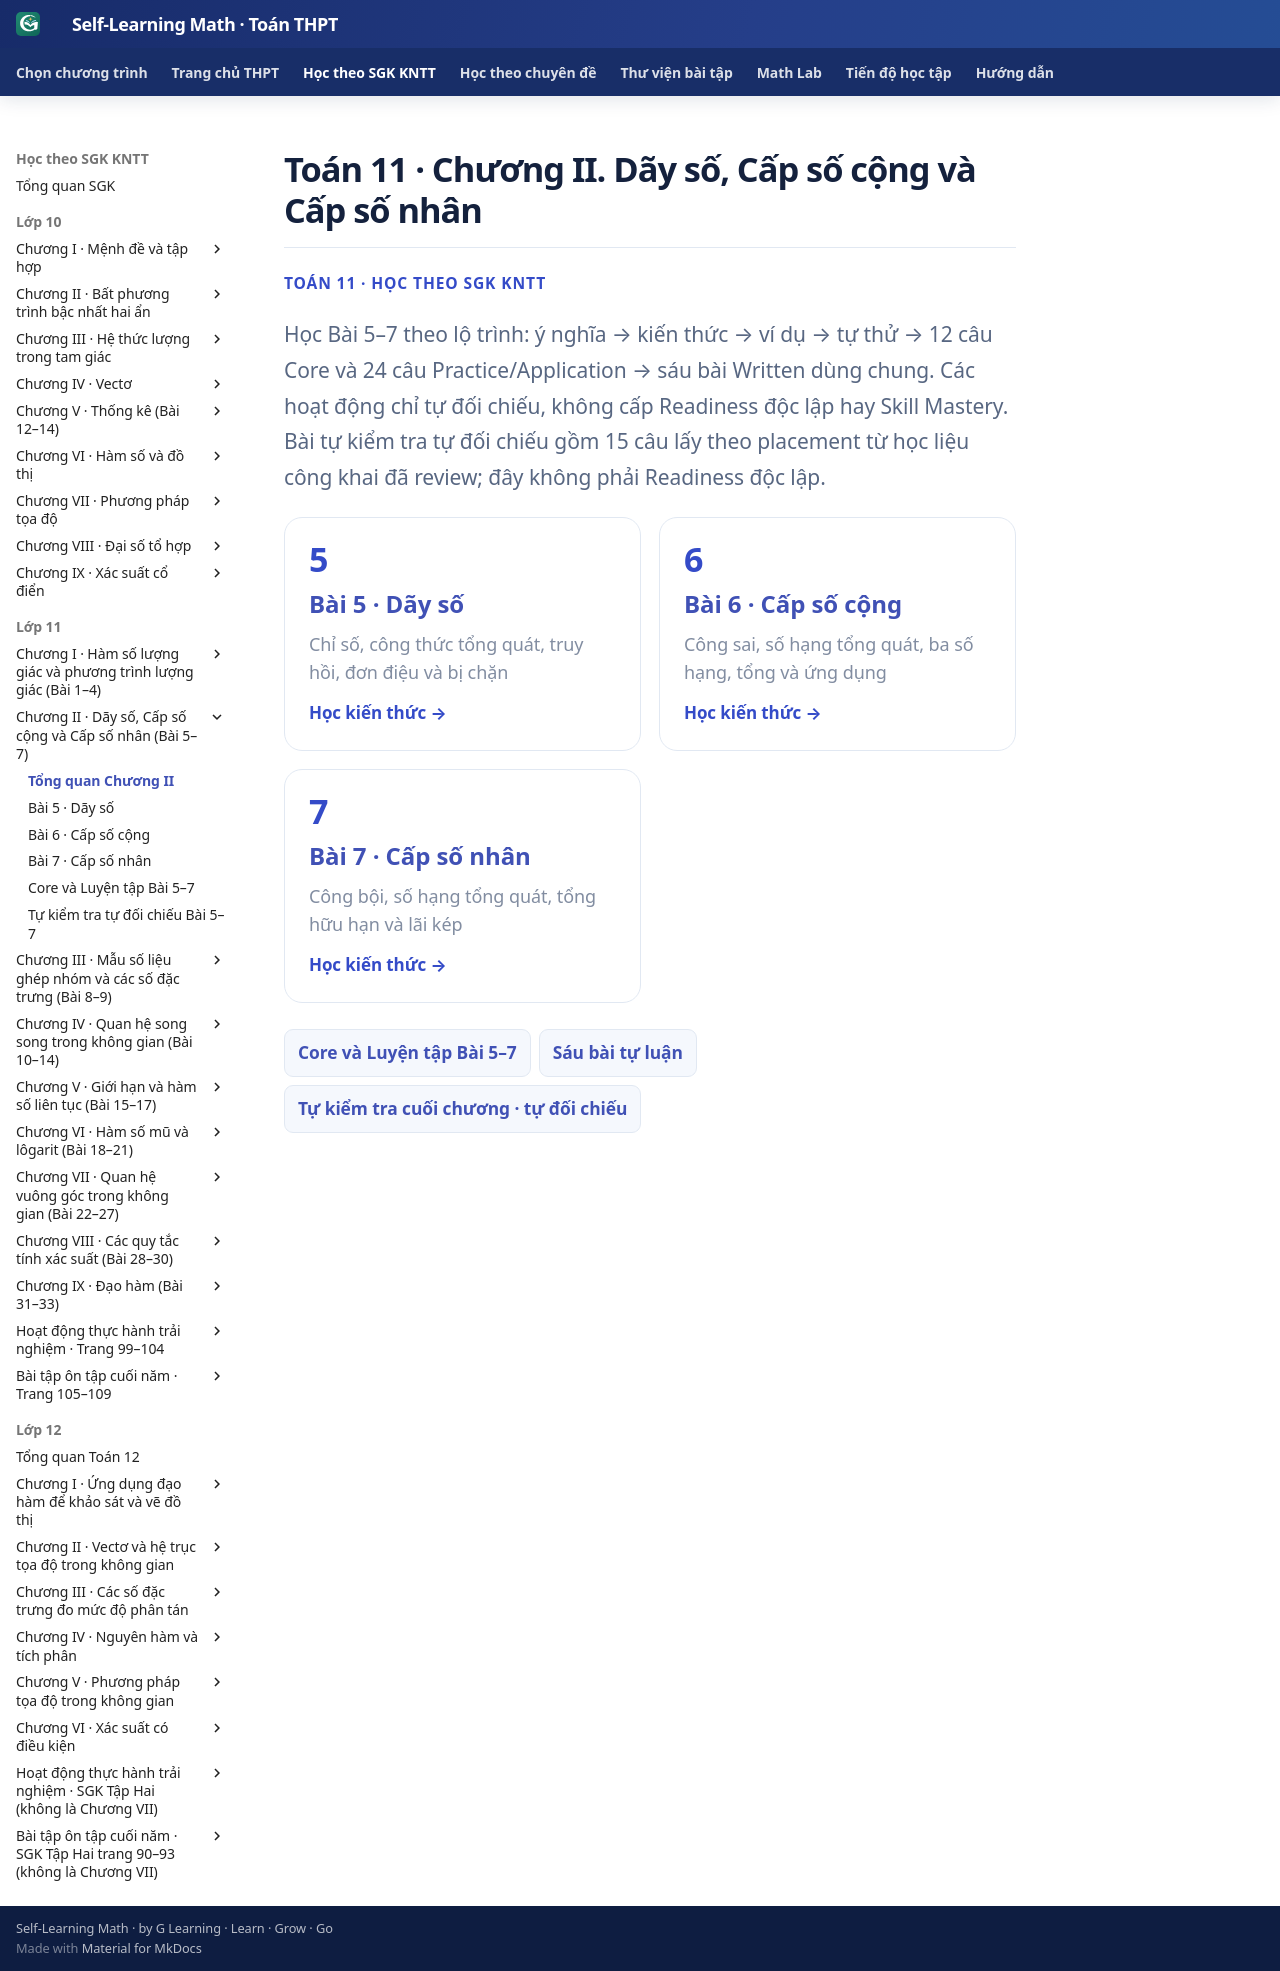

repository: TMA2015/self-learning-math · page: thpt-preview/sgk/lop-11/chuong-ii/index.html · generator: mkdocs

# Toán 11 · Chương II. Dãy số, Cấp số cộng và Cấp số nhân

<div class="thpt-r4-screen" data-thpt-r4>
<p class="thpt-r4-eyebrow">TOÁN 11 · HỌC THEO SGK KNTT</p>
<p class="thpt-r4-lead">Học Bài 5–7 theo lộ trình: ý nghĩa → kiến thức → ví dụ → tự thử → 12 câu Core và 24 câu Practice/Application → sáu bài Written dùng chung. Các hoạt động chỉ tự đối chiếu, không cấp Readiness độc lập hay Skill Mastery. Bài tự kiểm tra tự đối chiếu gồm 15 câu lấy theo placement từ học liệu công khai đã review; đây không phải Readiness độc lập.</p>
<div class="thpt-r4-grid">
<a class="thpt-r4-tile" href="bai-5/"><span aria-hidden="true">5</span><strong>Bài 5 · Dãy số</strong><small>Chỉ số, công thức tổng quát, truy hồi, đơn điệu và bị chặn</small><em>Học kiến thức →</em></a>
<a class="thpt-r4-tile" href="bai-6/"><span aria-hidden="true">6</span><strong>Bài 6 · Cấp số cộng</strong><small>Công sai, số hạng tổng quát, ba số hạng, tổng và ứng dụng</small><em>Học kiến thức →</em></a>
<a class="thpt-r4-tile" href="bai-7/"><span aria-hidden="true">7</span><strong>Bài 7 · Cấp số nhân</strong><small>Công bội, số hạng tổng quát, tổng hữu hạn và lãi kép</small><em>Học kiến thức →</em></a>
</div>
<nav class="thpt-r4-lesson-tabs"><a href="luyen-tap/">Core và Luyện tập Bài 5–7</a><a href="../../../thu-vien/tu-luan-g11-chuong-ii/">Sáu bài tự luận</a><a href="tu-kiem-tra-chuong/">Tự kiểm tra cuối chương · tự đối chiếu</a></nav>
</div>
